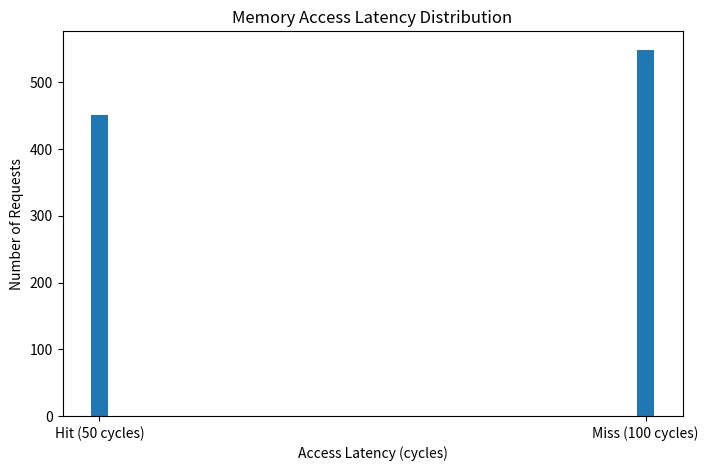

Reproduce this figure in Python.
import random
import matplotlib.pyplot as plt

class DRAM:
    def __init__(self, page_size=4096, req_size=256, policy='open', hit_latency=50, miss_latency=100, banks=4, ranks=2):
        self.page_size = page_size
        self.req_size = req_size
        self.policy = policy
        self.banks = banks
        self.ranks = ranks
        self.row_buffers = [[None for _ in range(banks)] for _ in range(ranks)]
        self.hits = 0
        self.misses = 0
        self.hit_latency = hit_latency
        self.miss_latency = miss_latency
    
    def access(self, address):
        rank = (address // (self.page_size * self.banks)) % self.ranks
        bank = (address // self.page_size) % self.banks
        row_address = address // self.page_size
        
        if self.row_buffers[rank][bank] == row_address:
            self.hits += 1  # Row buffer hit
        else:
            self.misses += 1  # Row buffer miss
            self.row_buffers[rank][bank] = row_address if self.policy == 'open' else None  # Update row buffer if open
    
    def reset(self):
        self.hits = 0
        self.misses = 0
        self.row_buffers = [[None for _ in range(self.banks)] for _ in range(self.ranks)]
    
    def compute_latency(self):
        access_latencies = [self.hit_latency] * self.hits + [self.miss_latency] * self.misses
        average_latency = sum(access_latencies) / len(access_latencies)
        max_latency = max(access_latencies)
        return average_latency, max_latency, access_latencies

# Initialize DRAM with Open Page policy
dram = DRAM(page_size=4096, req_size=256, policy='open', hit_latency=50, miss_latency=100, banks=4, ranks=2)

# Generate sequential access pattern
base_address = 0x100000  # Arbitrary base address for simulation
stride = 512  # 512B stride

for i in range(500):
    address = base_address + i * stride
    dram.access(address)

# Generate random access pattern
random_addresses = [random.randint(0x100000, 0x200000) for _ in range(500)]
for address in random_addresses:
    dram.access(address)

# Compute latency statistics
average_latency, max_latency, access_latencies = dram.compute_latency()

# Plot latency distribution
plt.figure(figsize=(8, 5))
plt.hist(access_latencies, bins=[49, 51, 99, 101], align='mid', rwidth=0.8)
plt.xticks([50, 100], ['Hit (50 cycles)', 'Miss (100 cycles)'])
plt.xlabel("Access Latency (cycles)")
plt.ylabel("Number of Requests")
plt.title("Memory Access Latency Distribution")
plt.show()

# Print results
print(f"Row Buffer Hits: {dram.hits}")
print(f"Row Buffer Misses: {dram.misses}")
print(f"Average Latency: {average_latency} cycles")
print(f"Max Latency: {max_latency} cycles")

